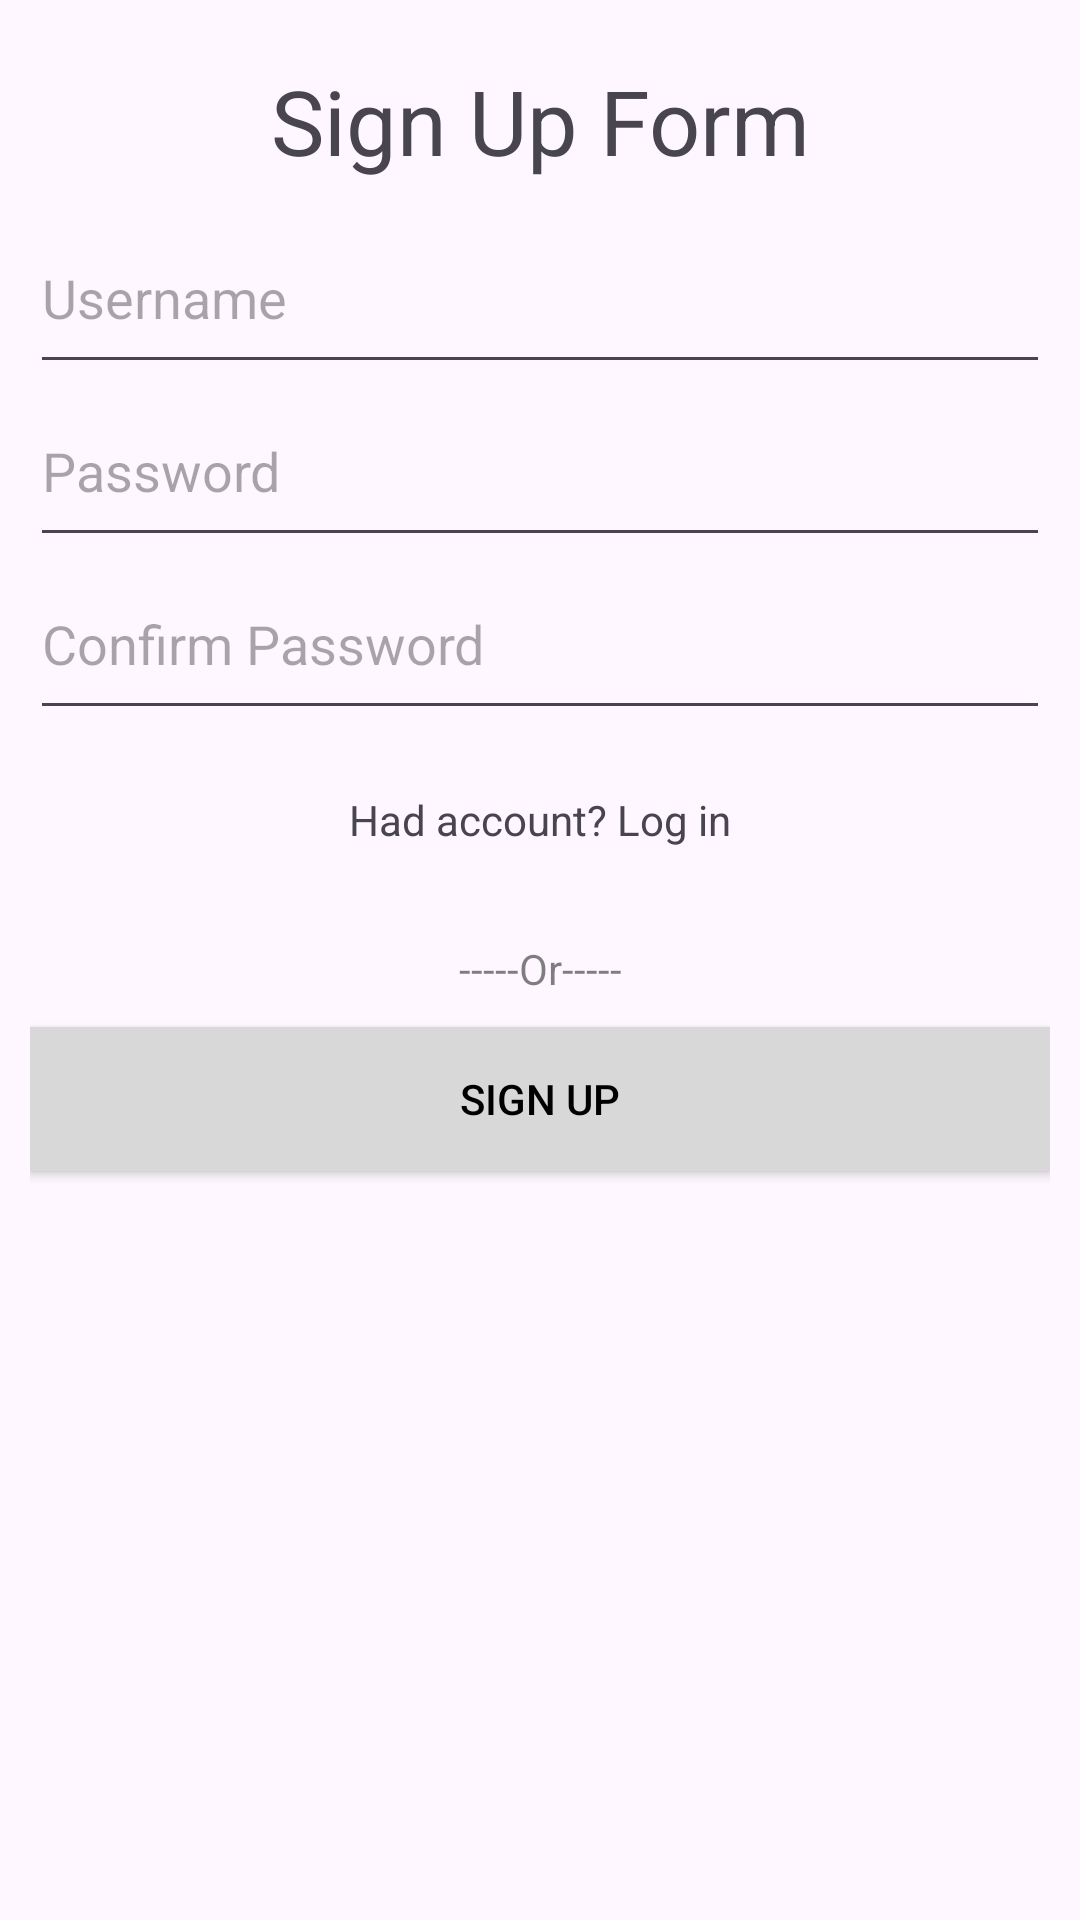

Produce the Android XML layout that renders to this screen, including the resource entries it uses.
<!-- AndroidManifest.xml: application theme Theme.Lab2Hub -->
<!-- res/layout/lab2_switch_screens_signup.xml -->
<?xml version="1.0" encoding="utf-8"?>
<RelativeLayout xmlns:android="http://schemas.android.com/apk/res/android"
    xmlns:app="http://schemas.android.com/apk/res-auto"
    xmlns:tools="http://schemas.android.com/tools"
    android:layout_width="match_parent"
    android:layout_height="match_parent"
    android:padding="10dp"
    tools:context=".MainActivity">

    <TextView
        android:id="@+id/title"
        android:layout_width="match_parent"
        android:layout_height="wrap_content"
        android:gravity="center"
        android:padding="10dp"
        android:text="Sign Up Form"
        android:textSize="30dp" />

    <EditText
        android:id="@+id/etUsername"
        android:layout_width="match_parent"
        android:layout_height="wrap_content"
        android:layout_below="@+id/title"
        android:autofillHints="username"
        android:hint="Username"
        android:inputType="textAutoComplete"
        android:paddingVertical="50px"
        android:textColor="#80000000" />

    <EditText
        android:id="@+id/etPassword"
        android:layout_width="match_parent"
        android:layout_height="wrap_content"
        android:layout_below="@+id/etUsername"
        android:autofillHints="password"
        android:hint="Password"
        android:inputType="textPassword"
        android:paddingVertical="50px"
        android:textColor="#80000000" />

    <EditText
        android:id="@+id/etPassword2"
        android:layout_width="match_parent"
        android:layout_height="wrap_content"
        android:layout_below="@+id/etPassword"
        android:autofillHints="password"
        android:hint="Confirm Password"
        android:inputType="textPassword"
        android:paddingVertical="50px"
        android:textColor="#80000000" />

    <TextView
        android:id="@+id/tvLoginForm"
        android:layout_width="match_parent"
        android:layout_height="60dp"
        android:layout_below="@id/etPassword2"
        android:clickable="true"
        android:gravity="center"
        android:padding="10dp"
        android:text="Had account? Log in" />

    <TextView
        android:id="@+id/text"
        android:layout_width="match_parent"
        android:layout_height="wrap_content"
        android:layout_below="@id/tvLoginForm"
        android:gravity="center"
        android:padding="10dp"
        android:text="-----Or-----"
        android:textColor="#7E000000" />

    <Button
        android:id="@+id/buttonSignUp"
        android:layout_width="match_parent"
        android:layout_height="wrap_content"
        android:layout_below="@id/text"
        android:background="#D8D8D8"
        android:text="SIGN UP"
        android:textColor="@color/black"
        android:textColorHighlight="@color/black"
        android:textColorLink="@color/black" />

</RelativeLayout>
<!-- resources referenced by this layout -->
<resources>
  <style name="Theme.Lab2Hub" parent="Base.Theme.Lab2Hub" />
  <style name="Base.Theme.Lab2Hub" parent="Theme.Material3.DayNight.NoActionBar">
          
          
      </style>
  <!-- not gathered from this repository: default colours our renderer supplied (Android Studio template values) -->
  <color name="black">#FF000000</color>
</resources>
